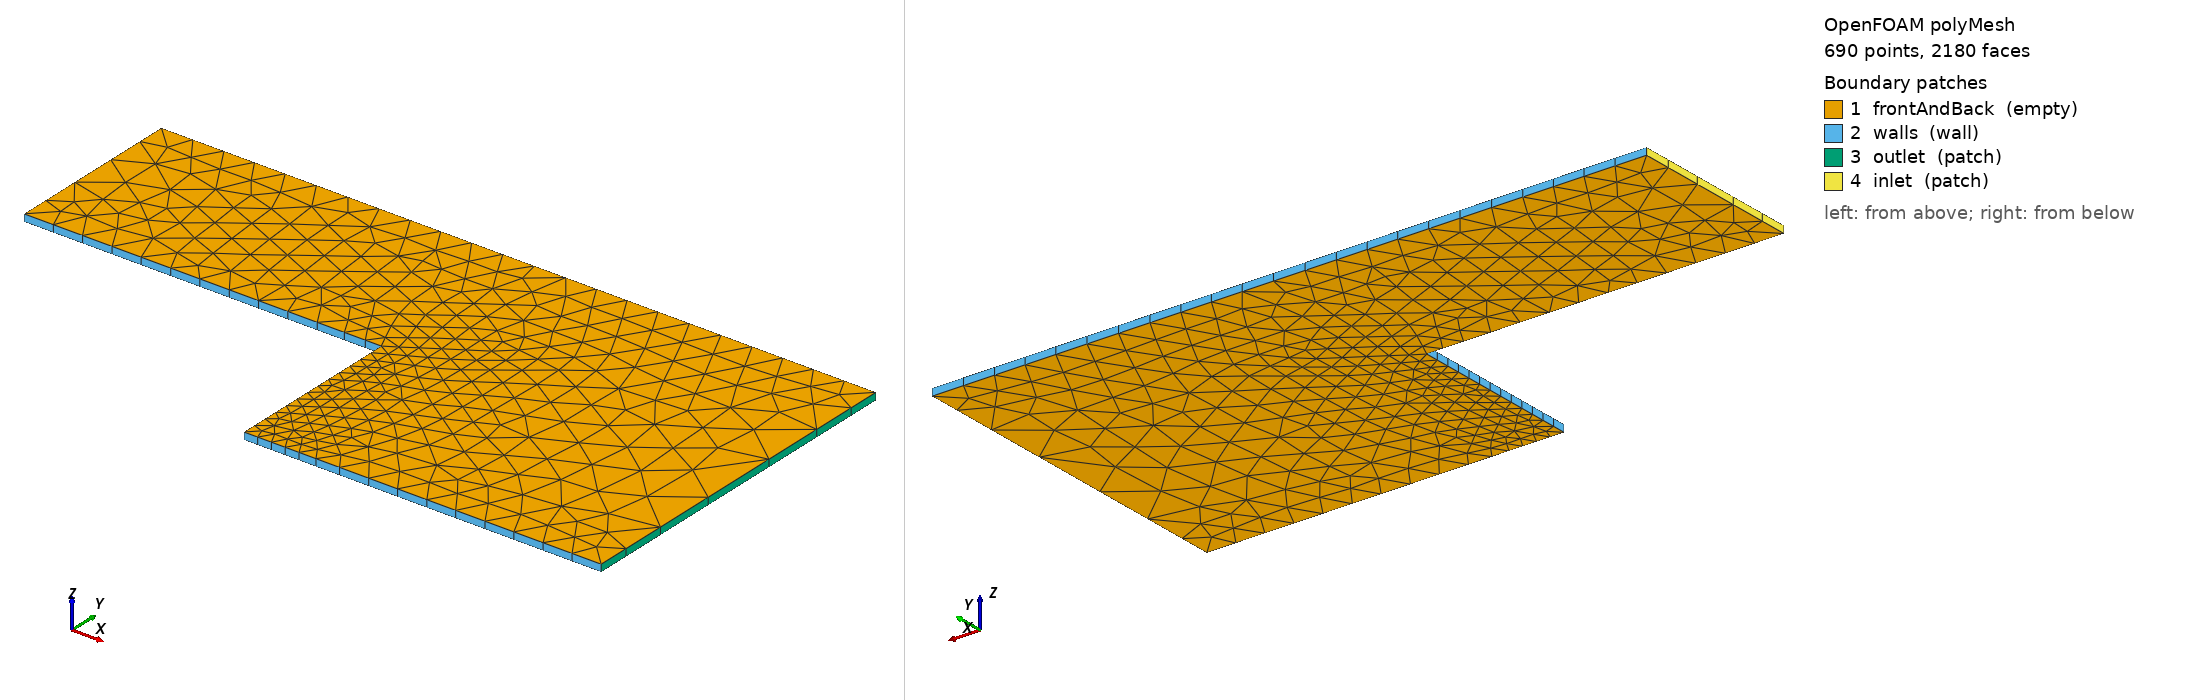

OpenFOAM case: the committed polyMesh, 690 points, 2180 faces. Boundary patches (legend numbers): 1 frontAndBack (empty), 2 walls (wall), 3 outlet (patch), 4 inlet (patch). Left view from above one corner, right view from below the opposite corner. Boundary conditions: 1 field file(s) under 0/; 4 of 4 drawn patches have an entry in a shipped field file.

=== constant/polyMesh/boundary ===
/*--------------------------------*- C++ -*----------------------------------*\
| =========                 |                                                 |
| \\      /  F ield         | OpenFOAM: The Open Source CFD Toolbox           |
|  \\    /   O peration     | Version:  2412                                  |
|   \\  /    A nd           | Website:  www.openfoam.com                      |
|    \\/     M anipulation  |                                                 |
\*---------------------------------------------------------------------------*/
FoamFile
{
    version     2.0;
    format      ascii;
    arch        "LSB;label=32;scalar=64";
    class       polyBoundaryMesh;
    location    "constant/polyMesh";
    object      boundary;
}
// * * * * * * * * * * * * * * * * * * * * * * * * * * * * * * * * * * * * * //

4
(
    frontAndBack
    {
        type            empty;
        physicalType    patch;
        nFaces          1224;
        startFace       880;
    }
    walls
    {
        type            wall;
        physicalType    patch;
        nFaces          64;
        startFace       2104;
    }
    outlet
    {
        type            patch;
        physicalType    patch;
        nFaces          7;
        startFace       2168;
    }
    inlet
    {
        type            patch;
        physicalType    patch;
        nFaces          5;
        startFace       2175;
    }
)

// ************************************************************************* //

=== 0/U ===
/*--------------------------------*- C++ -*----------------------------------*\
| =========                 |                                                 |
| \      /  F ield         | OpenFOAM: The Open Source CFD Toolbox           |
|  \    /   O peration     | Version:  v2412                                 |
|   \  /    A nd           | Website:  www.openfoam.com                      |
|    \/     M anipulation  |                                                 |
\*---------------------------------------------------------------------------*/
FoamFile
{
    version     2.0;
    format      ascii;
    class       volVectorField;
    object      U;
}
// * * * * * * * * * * * * * * * * * * * * * * * * * * * * * * * * * * * * * //

dimensions      [0 1 -1 0 0 0 0];

internalField   uniform (0.008 0 0);

boundaryField
{
    frontAndBack
    {
        type            empty;
    }
    walls
    {
        type            noSlip;
    }
    outlet
    {
        type            inletOutlet;
        inletValue      uniform (0 0 0);
        value           uniform (0 0 0);
    }
    inlet
    {
        type            fixedValue;
        value           uniform (0.008 0 0);
    }
}

// * * * * * * * * * * * * * * * * * * * * * * * * * * * * * * * * * * * * * //


Also in the case, not shown: constant/polyMesh/faces (numeric list); constant/polyMesh/neighbour (numeric list); constant/polyMesh/owner (numeric list); constant/polyMesh/points (numeric list).
